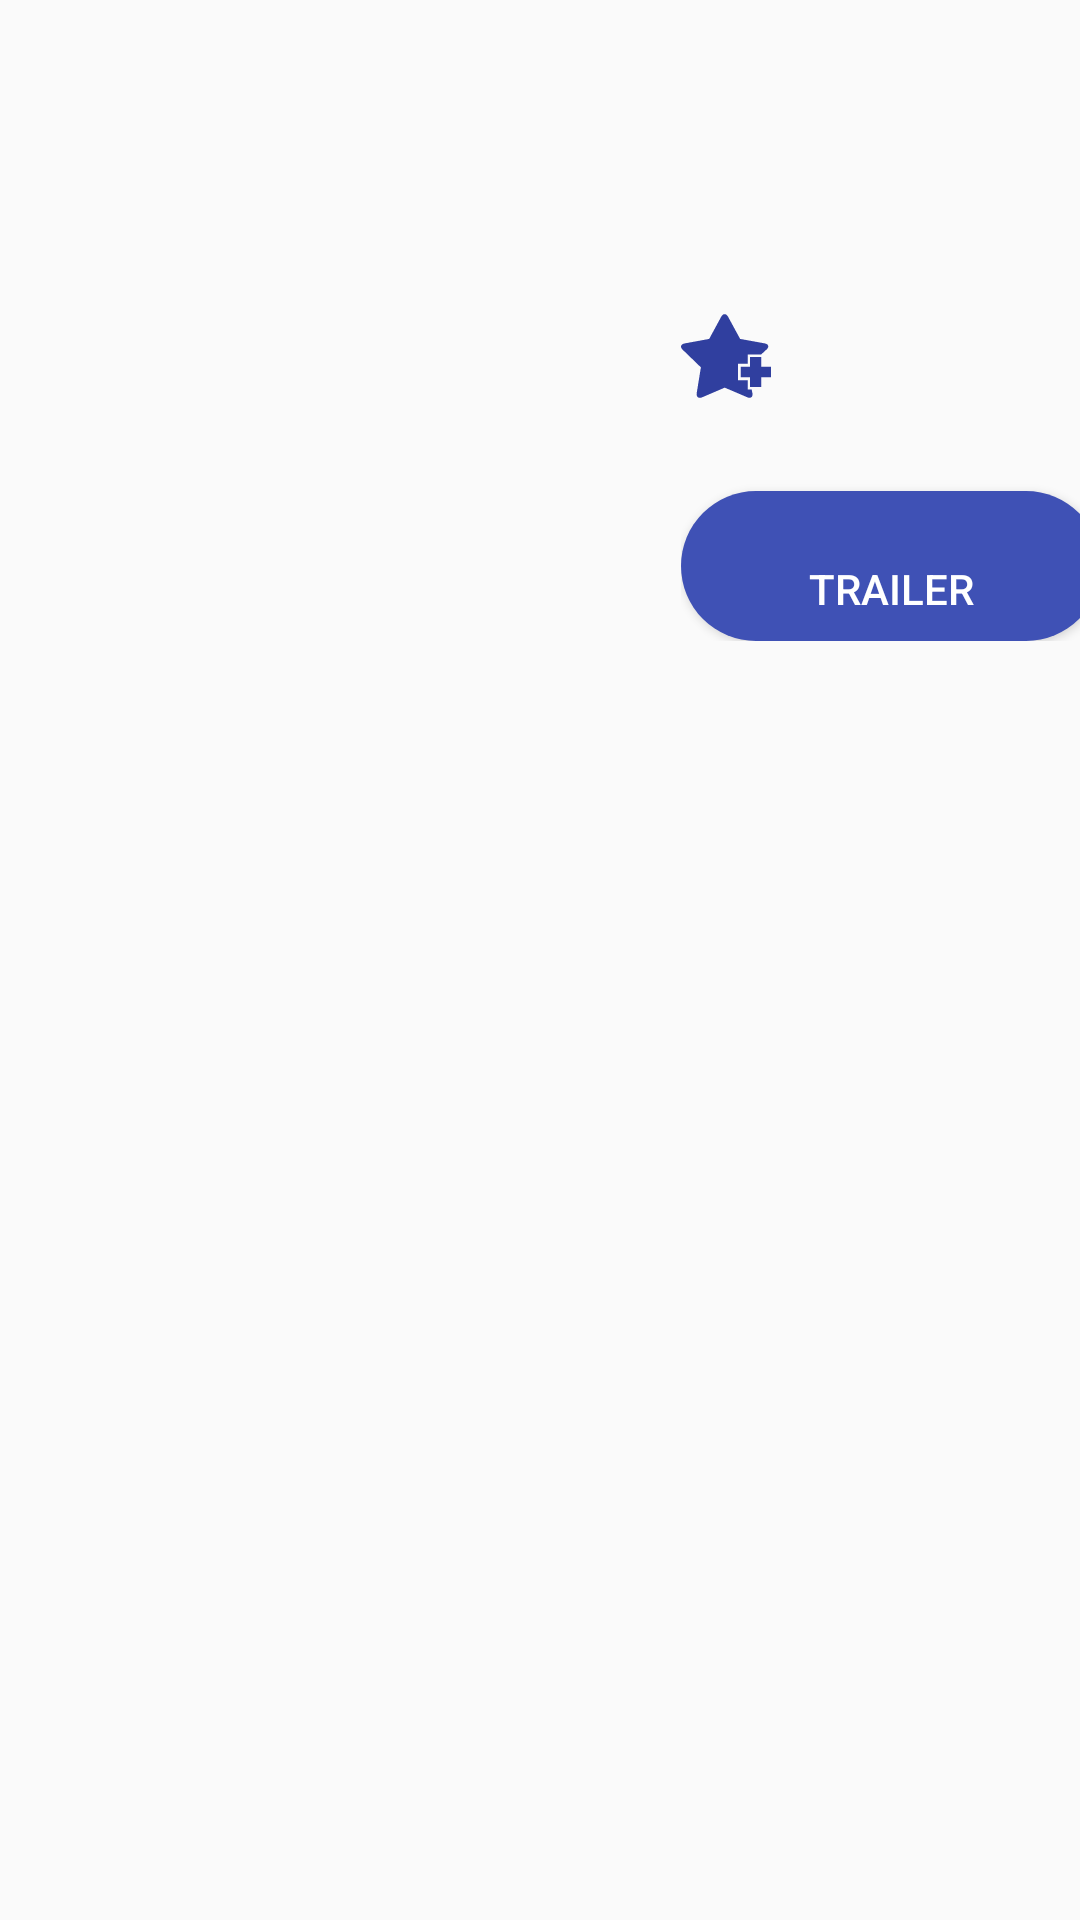

Android layout source for this screen:
<!-- AndroidManifest.xml: application theme AppTheme -->
<!-- res/layout/detail_info.xml -->
<?xml version="1.0" encoding="utf-8"?>
<layout xmlns:android="http://schemas.android.com/apk/res/android"
    xmlns:app="http://schemas.android.com/apk/res-auto"
    xmlns:tools="http://schemas.android.com/tools">

    <androidx.constraintlayout.widget.ConstraintLayout
        android:layout_width="match_parent"
        android:layout_height="wrap_content">

        <ImageView
            android:id="@+id/posterImage"
            android:layout_width="@dimen/imageViewWidth"
            android:layout_height="@dimen/imageViewHeight"
            android:layout_marginTop="@dimen/layoutMarginTop"
            android:contentDescription="@string/movie_content_description"
            app:layout_constraintEnd_toStartOf="@+id/infoLayout"
            app:layout_constraintHorizontal_bias="0.0"
            app:layout_constraintStart_toStartOf="parent"
            app:layout_constraintTop_toTopOf="parent" />

        <LinearLayout
            android:id="@+id/infoLayout"
            style="@style/wrapStyle"
            android:layout_marginStart="@dimen/detail_marginTopPadding"
            android:layout_marginLeft="@dimen/detail_marginTopPadding"
            android:layout_marginTop="@dimen/layoutMarginTop"
            android:orientation="vertical"
            app:layout_constraintStart_toEndOf="@+id/posterImage"
            app:layout_constraintTop_toTopOf="parent">

            <TextView
                android:id="@+id/releaseDateTv"
                style="@style/releaseStyle"
                tools:text="ReleaseDate" />

            <TextView
                android:id="@+id/ratingTv"
                style="@style/ratingStyle"
                tools:text="Rating" />

            <androidx.appcompat.widget.AppCompatImageView
                android:id="@+id/favBtn"
                style="@style/wrapStyle"
                android:layout_marginTop="@dimen/buttonStypePaddingTop"
                android:src="@drawable/ic_add_favorite" />

            <Button
                android:id="@+id/trailerBtn"
                style="@style/buttonStyle"
                android:layout_marginTop="@dimen/trailerMarginTop"
                android:text="@string/trailer" />

        </LinearLayout>

        <TextView
            android:id="@+id/overviewTv"
            style="@style/textStyle"
            android:layout_marginTop="@dimen/view_marginTopPadding"
            android:justificationMode="inter_word"
            app:layout_constraintEnd_toEndOf="parent"
            app:layout_constraintHorizontal_bias="0.115"
            app:layout_constraintStart_toStartOf="parent"
            app:layout_constraintTop_toBottomOf="@+id/posterImage"
            tools:ignore="UnusedAttribute"
            tools:text="Overview" />

    </androidx.constraintlayout.widget.ConstraintLayout>
</layout>
<!-- resources referenced by this layout -->
<resources>
  <dimen name="buttonStypePaddingTop">15dp</dimen>
  <dimen name="detail_marginTopPadding">12dp</dimen>
  <dimen name="imageViewHeight">220dp</dimen>
  <dimen name="imageViewWidth">215dp</dimen>
  <dimen name="layoutMarginTop">16dp</dimen>
  <dimen name="trailerMarginTop">30dp</dimen>
  <dimen name="view_marginTopPadding">20dp</dimen>
  <!-- drawable ic_add_favorite (drawable) -->
  <vector xmlns:android="http://schemas.android.com/apk/res/android"
      android:width="30dp"
      android:height="30dp"
      android:viewportWidth="489.004"
      android:viewportHeight="489.004">
    <path
        android:fillColor="#303F9F"
        android:pathData="M108.056,306.075L85.442,445.654c-3.467,21.409 9.873,31.82 29.797,23.252l122.221,-52.571l122.324,52.325c19.943,8.531 32.524,-2.242 28.107,-23.477l-3.76,-18.557h-7.713h-14.154V413.44v-36.981h-37.583h-15.224v-14.756v-59.776v-15.238h15.224h37.584V250.19v-13.669h14.154h58.735l29.321,-27.022c16.016,-14.63 11.693,-29.747 -9.647,-33.617l-133.574,-24.294L255.822,31.383c-10.371,-19.05 -27.156,-19.048 -37.489,0.024L153.14,151.703l-133.524,24.5c-21.337,3.913 -25.987,19.306 -10.387,34.377L108.056,306.075z"/>
    <path
        android:fillColor="#303F9F"
        android:pathData="M436.197,249.721l-16.507,0l-44.223,0l0,40.003l0,12.805l-12.404,0l-37.763,0l0,58.089l45.122,0l5.045,0l0,29.898l0,22.909l5.725,0l55.005,0l0,-52.807l52.807,0l0,-58.089l-52.807,0z"/>
  </vector>
  <string name="movie_content_description">Movie</string>
  <string name="trailer">Trailer</string>
  <style name="buttonStyle" parent="@style/wrapStyle">
          <item name="android:textColor">@color/colorTitle</item>
          <item name="android:paddingTop">@dimen/buttonStypePaddingTop</item>
          <item name="android:background">@drawable/corner</item>
      </style>
  <style name="ratingStyle" parent="@style/TvStyle">
          <item name="android:textSize">@dimen/ratingTextSize</item>
      </style>
  <style name="releaseStyle" parent="@style/TvStyle">
          <item name="android:textSize">@dimen/releaseTextSize</item>
      </style>
  <style name="textStyle" parent="@style/wrapStyle">
          <item name="android:textSize">@dimen/ratingTextSize</item>
          <item name="android:padding">@dimen/textStylePadding</item>
      </style>
  <style name="wrapStyle">
          <item name="android:layout_height">wrap_content</item>
          <item name="android:layout_width">wrap_content</item>
      </style>
  <style name="AppTheme" parent="Theme.AppCompat.Light.DarkActionBar">
          
          <item name="colorPrimary">@color/colorPrimary</item>
          <item name="colorPrimaryDark">@color/colorPrimaryDark</item>
          <item name="colorAccent">@color/colorAccent</item>
      </style>
  <color name="colorTitle">@android:color/white</color>
  <!-- drawable corner (drawable-v24) -->
  <?xml version="1.0" encoding="utf-8"?>
  <shape xmlns:android="http://schemas.android.com/apk/res/android"
  android:shape="rectangle" >
  
  <corners
      android:bottomLeftRadius="30dp"
      android:bottomRightRadius="30dp"
      android:radius="60dp"
      android:topLeftRadius="30dp"
      android:topRightRadius="30dp"
      />
  
  <solid android:color="#3F51B5" />
      <size
          android:height="50dp"
          android:width="140dp" />
  
  
  </shape>
  <style name="TvStyle" parent="@style/wrapStyle">
          <item name="android:layout_weight">1</item>
          <item name="android:padding">@dimen/tvStylePadding</item>
      </style>
  <dimen name="ratingTextSize">19sp</dimen>
  <dimen name="releaseTextSize">26sp</dimen>
  <dimen name="textStylePadding">8dp</dimen>
  <color name="colorPrimary">#3F51B5</color>
  <color name="colorPrimaryDark">#303F9F</color>
  <color name="colorAccent">#448AFF</color>
  <dimen name="tvStylePadding">3dp</dimen>
</resources>
